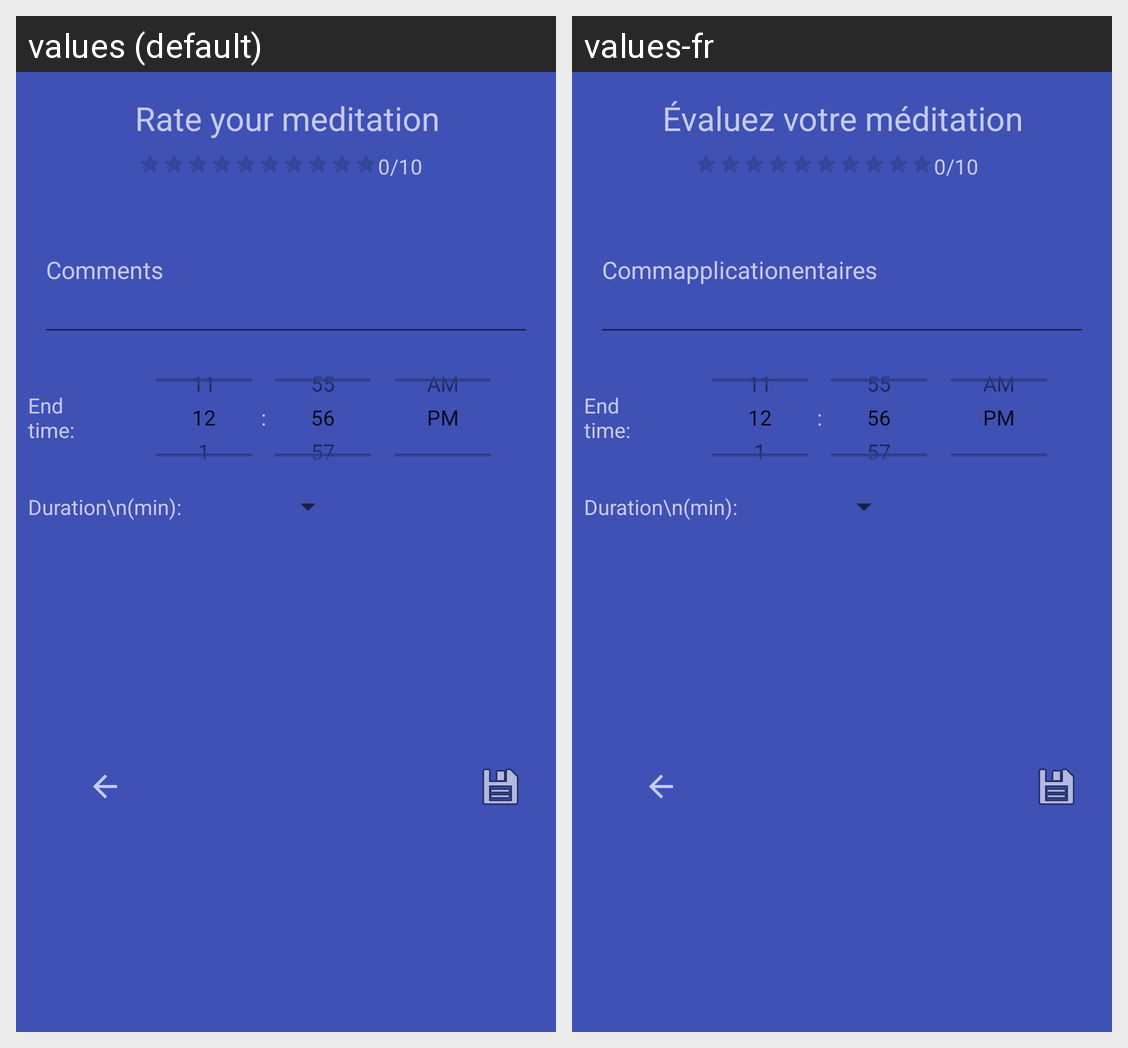

Translations of the strings shown on this Android screen, per locale in the grid:
Android screen res/layout/history_rating_dialog.xml rendered under 2 locales, left to right: values (default), values-fr. Device: Nexus 5 (rendered at 1080×1920; each locale shown at half size, 540×960, under a caption strip naming it); theme WhiteTheme.
Strings drawn on this screen, with the default value and each locale's value (text and hints the layout hard-codes, and strings that could not be matched under every locale, appear in the picture but are not listed):

rate_your_meditation
  values: Rate your meditation
  values-fr: Évaluez votre méditation

comments
  values: Comments
  values-fr: Commapplicationentaires
